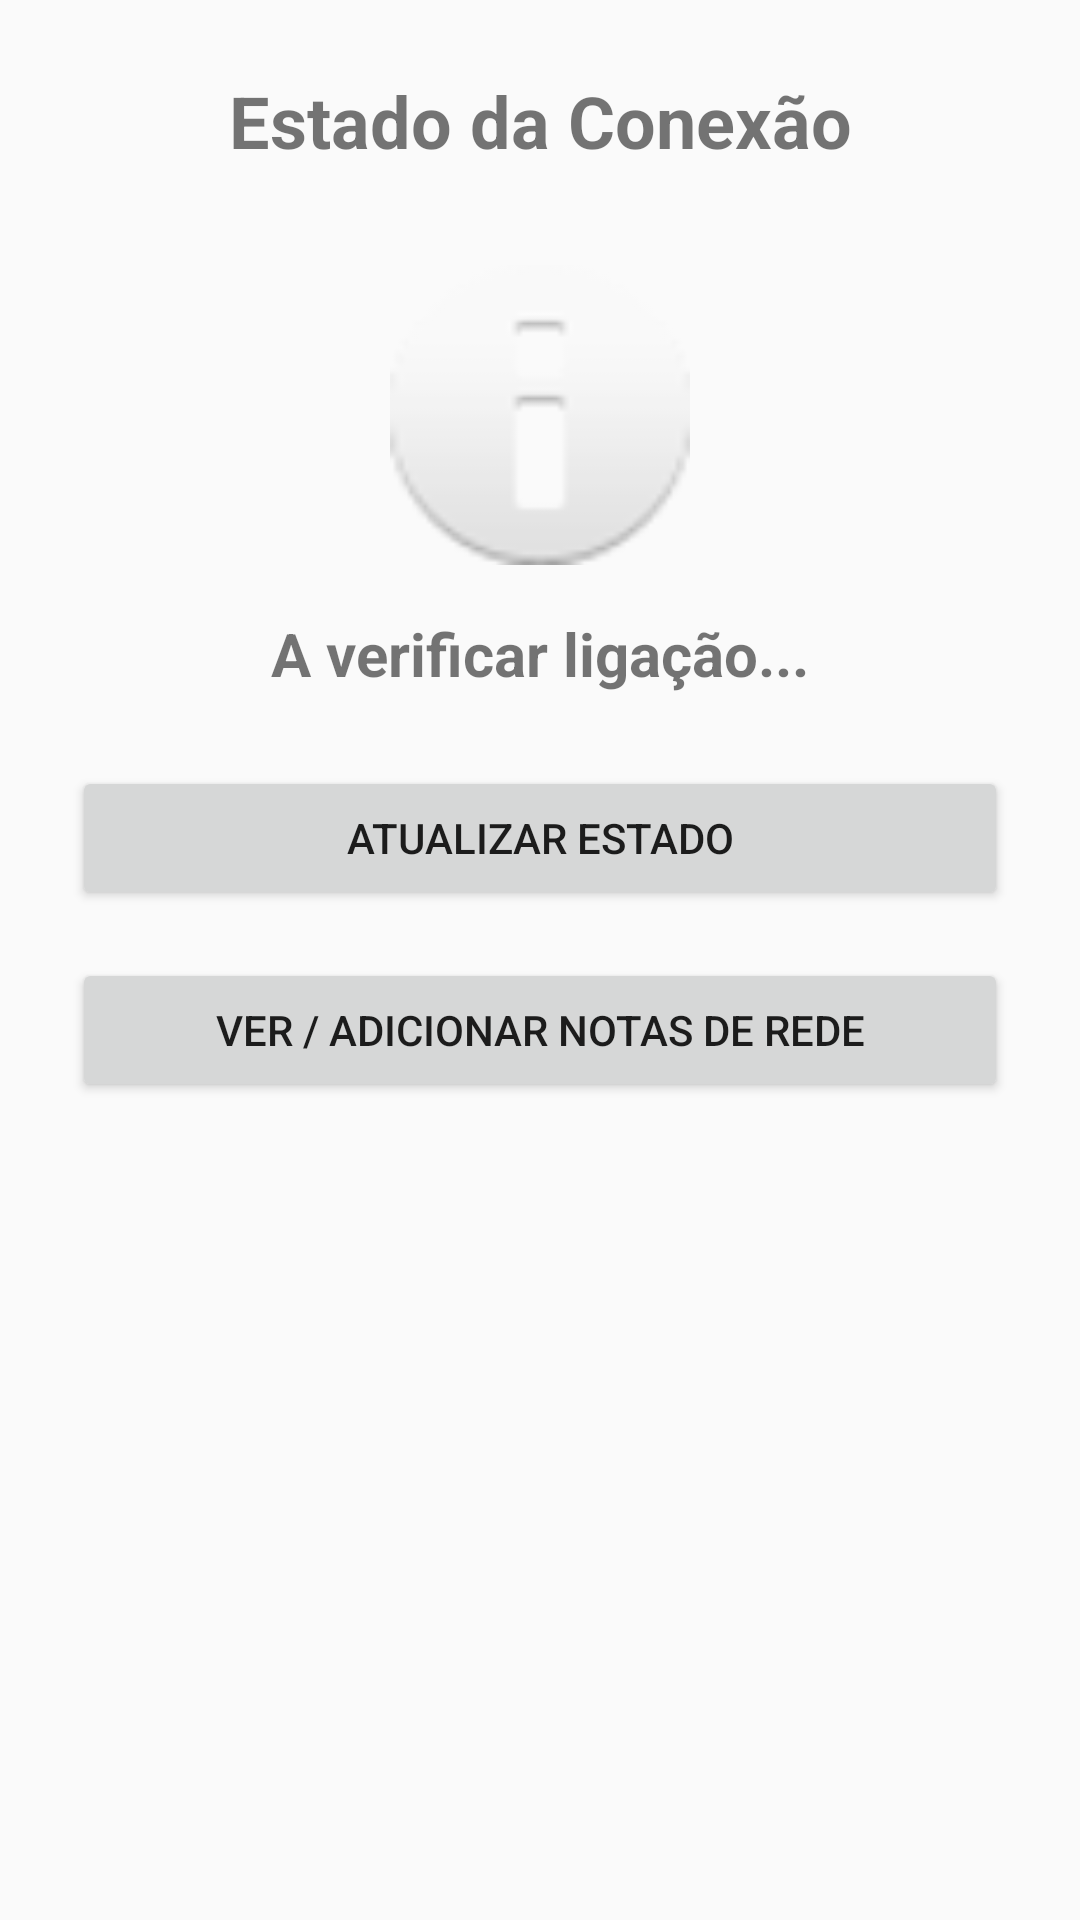

Write the Android layout XML for this screen, with the resource values it uses.
<!-- AndroidManifest.xml: application theme Theme.AppCompat.Light.DarkActionBar -->
<!-- res/layout/activity_main.xml -->
<?xml version="1.0" encoding="utf-8"?>
<androidx.constraintlayout.widget.ConstraintLayout
    xmlns:android="http://schemas.android.com/apk/res/android"
    xmlns:app="http://schemas.android.com/apk/res-auto"
    android:layout_width="match_parent"
    android:layout_height="match_parent"
    android:padding="24dp">

    <TextView
        android:id="@+id/tvTitle"
        android:layout_width="wrap_content"
        android:layout_height="wrap_content"
        android:text="Estado da Conexão"
        android:textSize="24sp"
        android:textStyle="bold"
        app:layout_constraintTop_toTopOf="parent"
        app:layout_constraintStart_toStartOf="parent"
        app:layout_constraintEnd_toEndOf="parent" />

    <ImageView
        android:id="@+id/ivNetworkStatus"
        android:layout_width="100dp"
        android:layout_height="100dp"
        android:layout_marginTop="32dp"
        android:src="@android:drawable/ic_dialog_info"
        app:layout_constraintTop_toBottomOf="@id/tvTitle"
        app:layout_constraintStart_toStartOf="parent"
        app:layout_constraintEnd_toEndOf="parent" />

    <TextView
        android:id="@+id/tvStatus"
        android:layout_width="wrap_content"
        android:layout_height="wrap_content"
        android:layout_marginTop="16dp"
        android:text="A verificar ligação..."
        android:textSize="20sp"
        android:textStyle="bold"
        app:layout_constraintTop_toBottomOf="@id/ivNetworkStatus"
        app:layout_constraintStart_toStartOf="parent"
        app:layout_constraintEnd_toEndOf="parent" />

    <Button
        android:id="@+id/btnRefresh"
        android:layout_width="0dp"
        android:layout_height="wrap_content"
        android:layout_marginTop="24dp"
        android:text="Atualizar Estado"
        app:layout_constraintTop_toBottomOf="@id/tvStatus"
        app:layout_constraintStart_toStartOf="parent"
        app:layout_constraintEnd_toEndOf="parent" />

    <Button
        android:id="@+id/btnOpenNotes"
        android:layout_width="0dp"
        android:layout_height="wrap_content"
        android:layout_marginTop="16dp"
        android:text="Ver / Adicionar Notas de Rede"
        app:layout_constraintTop_toBottomOf="@id/btnRefresh"
        app:layout_constraintStart_toStartOf="parent"
        app:layout_constraintEnd_toEndOf="parent" />

</androidx.constraintlayout.widget.ConstraintLayout>
<!-- resources referenced by this layout -->
<resources>

</resources>
